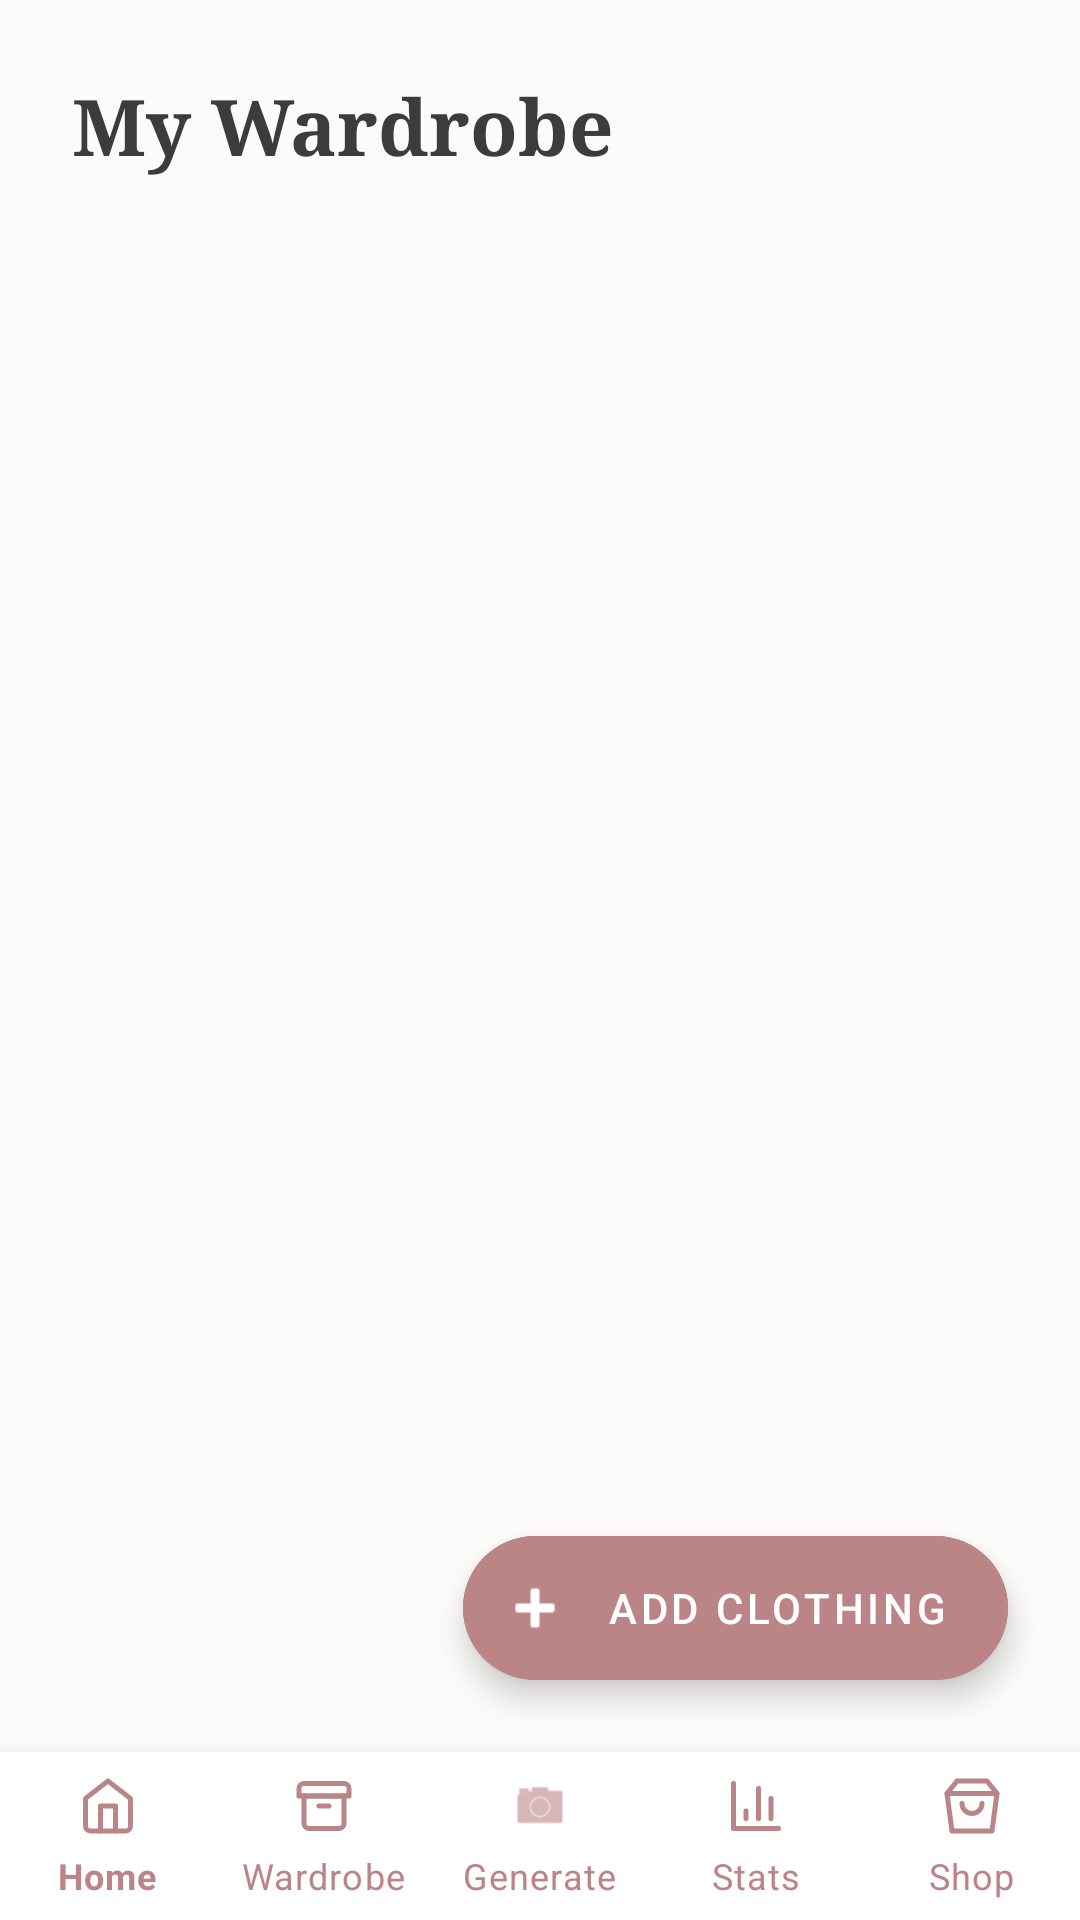

Here is an Android app screen rendered from its layout file. Give the layout XML and the strings, colors and styles it references.
<!-- AndroidManifest.xml: application theme Theme.OutfitStudio -->
<!-- res/layout/activity_wardrobe.xml -->
<?xml version="1.0" encoding="utf-8"?>
<androidx.constraintlayout.widget.ConstraintLayout xmlns:android="http://schemas.android.com/apk/res/android"
    xmlns:app="http://schemas.android.com/apk/res-auto"
    android:layout_width="match_parent"
    android:layout_height="match_parent"
    android:background="@color/background">

    
    <LinearLayout
        android:id="@+id/headerLayout"
        android:layout_width="match_parent"
        android:layout_height="wrap_content"
        android:orientation="horizontal"
        android:gravity="center_vertical"
        android:padding="24dp"
        app:layout_constraintTop_toTopOf="parent">

        <TextView
            android:id="@+id/tvWardrobeTitle"
            android:layout_width="0dp"
            android:layout_height="wrap_content"
            android:layout_weight="1"
            android:text="My Wardrobe"
            android:textSize="26sp"
            android:fontFamily="serif"
            android:textStyle="bold"
            android:textColor="@color/on_background" />

    </LinearLayout>

    <HorizontalScrollView
        android:id="@+id/svCategories"
        android:layout_width="match_parent"
        android:layout_height="wrap_content"
        android:scrollbars="none"
        android:layout_marginTop="8dp"
        app:layout_constraintTop_toBottomOf="@id/headerLayout">
        
        <com.google.android.material.chip.ChipGroup
            android:id="@+id/cgCategories"
            android:layout_width="wrap_content"
            android:layout_height="wrap_content"
            app:singleSelection="true"
            app:selectionRequired="true"
            android:paddingHorizontal="16dp">
            
        </com.google.android.material.chip.ChipGroup>
    </HorizontalScrollView>

    <androidx.recyclerview.widget.RecyclerView
        android:id="@+id/rvWardrobe"
        android:layout_width="match_parent"
        android:layout_height="0dp"
        android:padding="8dp"
        android:clipToPadding="false"
        app:layout_constraintTop_toBottomOf="@id/svCategories"
        app:layout_constraintBottom_toTopOf="@+id/bottomNavigation" />

    <LinearLayout
        android:id="@+id/llEmptyState"
        android:layout_width="match_parent"
        android:layout_height="wrap_content"
        android:orientation="vertical"
        android:gravity="center"
        android:visibility="gone"
        app:layout_constraintTop_toBottomOf="@id/svCategories"
        app:layout_constraintBottom_toTopOf="@+id/bottomNavigation">
        
        <TextView
            android:layout_width="wrap_content"
            android:layout_height="wrap_content"
            android:text="Your wardrobe is empty."
            android:textSize="18sp"
            android:textColor="@color/text_hint" />
    </LinearLayout>

    <ProgressBar
        android:id="@+id/progressBar"
        android:layout_width="wrap_content"
        android:layout_height="wrap_content"
        android:visibility="gone"
        app:layout_constraintTop_toTopOf="parent"
        app:layout_constraintBottom_toTopOf="@+id/bottomNavigation"
        app:layout_constraintStart_toStartOf="parent"
        app:layout_constraintEnd_toEndOf="parent" />

    <com.google.android.material.floatingactionbutton.ExtendedFloatingActionButton
        android:id="@+id/fabAddClothing"
        android:layout_width="wrap_content"
        android:layout_height="wrap_content"
        android:text="Add Clothing"
        app:icon="@android:drawable/ic_input_add"
        android:textColor="@color/on_primary"
        android:backgroundTint="@color/primary"
        app:layout_constraintBottom_toTopOf="@+id/bottomNavigation"
        app:layout_constraintEnd_toEndOf="parent"
        android:layout_margin="24dp" />


    <com.google.android.material.bottomnavigation.BottomNavigationView
        android:id="@+id/bottomNavigation"
        app:itemIconSize="20dp"
        android:layout_width="match_parent"
        android:layout_height="wrap_content"
        app:layout_constraintBottom_toBottomOf="parent"
        app:layout_constraintStart_toStartOf="parent"
        app:layout_constraintEnd_toEndOf="parent"
        android:layout_alignParentBottom="true"
        app:menu="@menu/bottom_nav"
        app:itemIconTint="@color/primary"
        app:itemTextColor="@color/primary"
        android:background="@color/surface"
        app:labelVisibilityMode="labeled"
        android:elevation="16dp"/>
</androidx.constraintlayout.widget.ConstraintLayout>
<!-- resources referenced by this layout -->
<resources>
  <color name="background">#FDFBF9</color>
  <color name="on_background">#3E3C3A</color>
  <color name="on_primary">#FFFFFF</color>
  <color name="primary">#BB8588</color>
  <color name="surface">#FFFFFF</color>
  <color name="text_hint">#A09D9B</color>
  <style name="Theme.OutfitStudio" parent="Theme.MaterialComponents.Light.NoActionBar">
          <item name="android:textColor">@color/on_background</item>
          <item name="android:textColorHint">@color/text_hint</item>
          
          <item name="colorPrimary">@color/primary</item>
          <item name="colorPrimaryVariant">@color/primary_variant</item>
          <item name="colorOnPrimary">@color/on_primary</item>
          
          <item name="colorSecondary">@color/primary</item>
          <item name="colorSecondaryVariant">@color/primary_variant</item>
          <item name="colorOnSecondary">@color/on_primary</item>
          
          <item name="android:colorBackground">@color/background</item>
          <item name="colorSurface">@color/surface</item>
          
          <item name="android:statusBarColor">@color/background</item>
          <item name="android:windowLightStatusBar">true</item>
      </style>
  <color name="primary_variant">#BB8588</color>
</resources>
